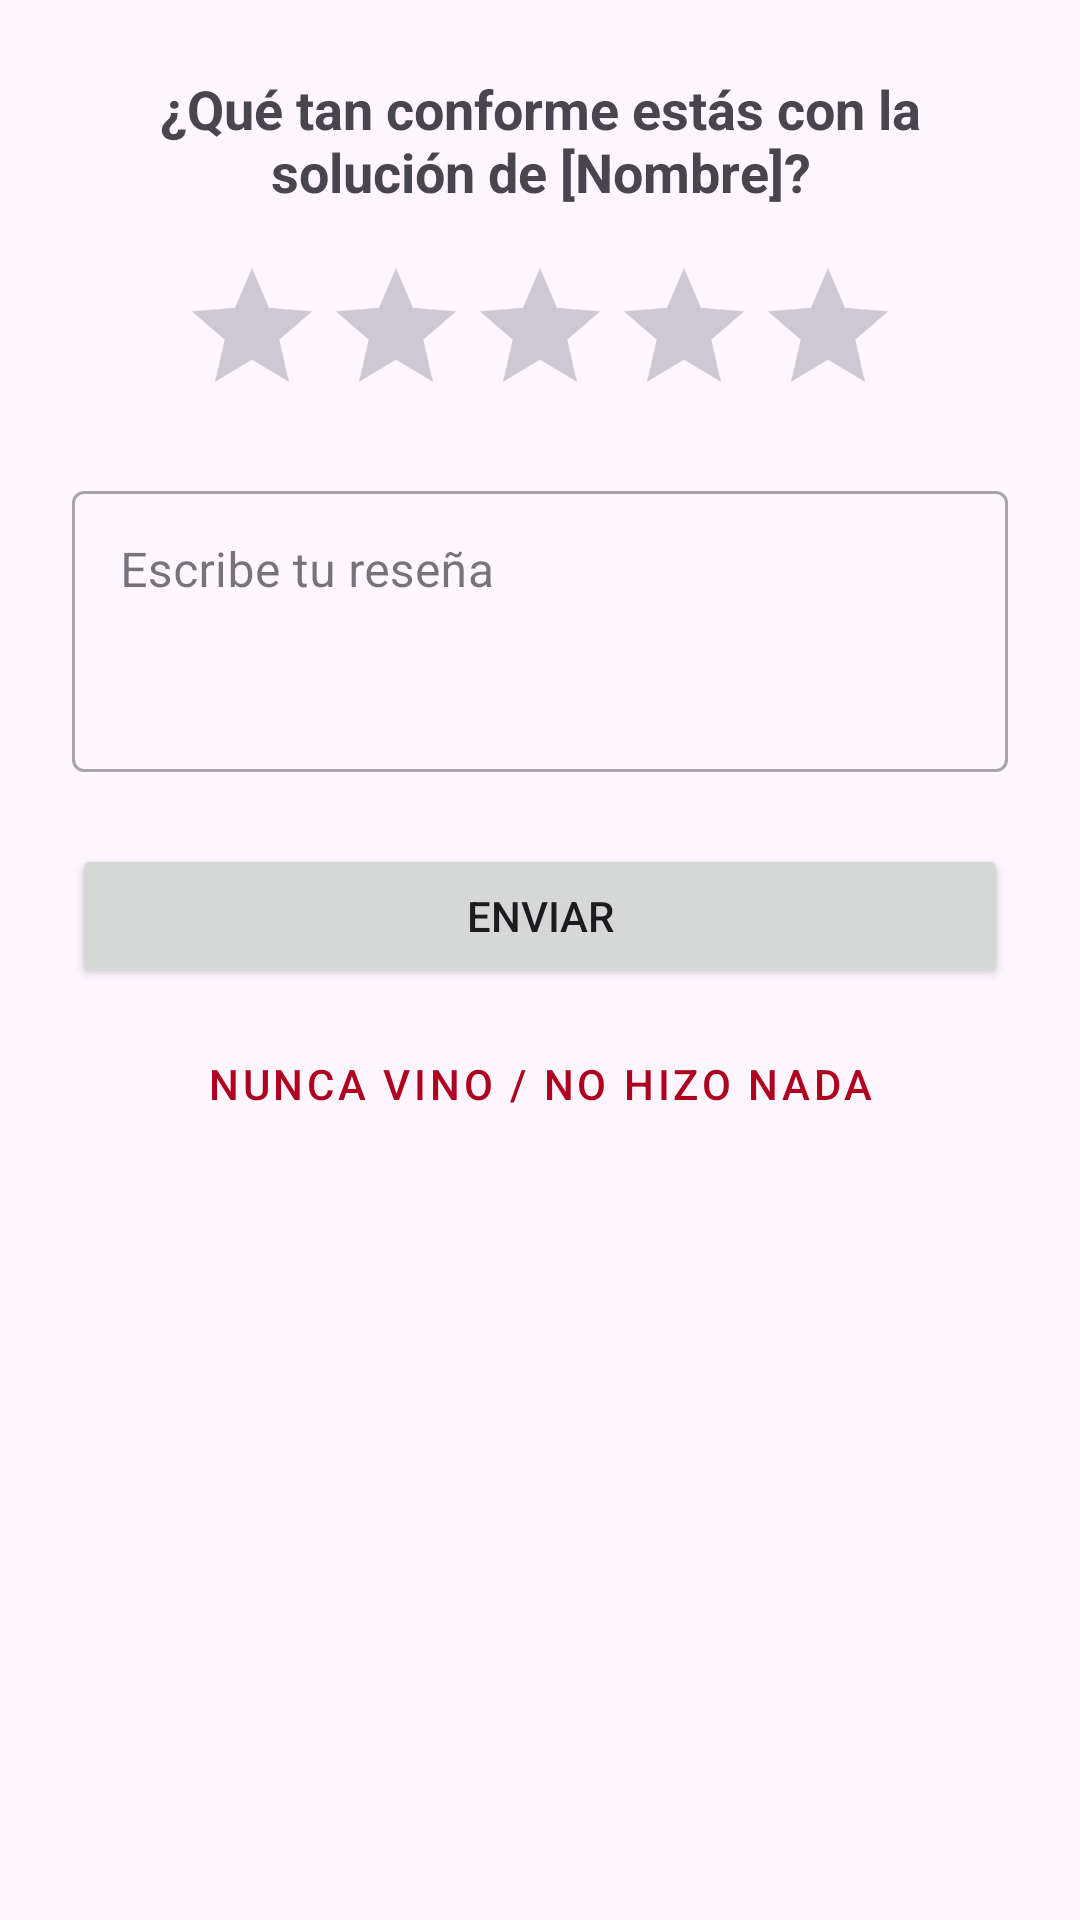

Write the Android layout XML for this screen, with the resource values it uses.
<!-- AndroidManifest.xml: application theme Theme.proyectoapptrabajador -->
<!-- res/layout/dialog_review.xml -->
<?xml version="1.0" encoding="utf-8"?>
<LinearLayout xmlns:android="http://schemas.android.com/apk/res/android"
    xmlns:tools="http://schemas.android.com/tools"
    android:layout_width="match_parent"
    android:layout_height="wrap_content"
    android:orientation="vertical"
    android:padding="24dp">

    <TextView
        android:id="@+id/txtReviewTitle"
        android:layout_width="wrap_content"
        android:layout_height="wrap_content"
        android:layout_gravity="center_horizontal"
        android:text="¿Qué tan conforme estás con la solución de [Nombre]?"
        android:textSize="18sp"
        android:textAlignment="center"
        android:textStyle="bold" />

    <RatingBar
        android:id="@+id/ratingBar"
        android:layout_width="wrap_content"
        android:layout_height="wrap_content"
        android:layout_gravity="center_horizontal"
        android:layout_marginTop="16dp"
        android:numStars="5"
        android:stepSize="1.0" />

    <com.google.android.material.textfield.TextInputLayout
        android:layout_width="match_parent"
        android:layout_height="wrap_content"
        android:layout_marginTop="16dp"
        style="@style/Widget.MaterialComponents.TextInputLayout.OutlinedBox">

        <com.google.android.material.textfield.TextInputEditText
            android:id="@+id/editTxtReviewComment"
            android:layout_width="match_parent"
            android:layout_height="wrap_content"
            android:hint="Escribe tu reseña"
            android:lines="3"
            android:gravity="top"/>
    </com.google.android.material.textfield.TextInputLayout>

    <Button
        android:id="@+id/btnEnviarReview"
        android:layout_width="match_parent"
        android:layout_height="wrap_content"
        android:layout_marginTop="24dp"
        android:text="Enviar" />

    <Button
        android:id="@+id/btnNuncaVino"
        android:layout_width="match_parent"
        android:layout_height="wrap_content"
        android:layout_marginTop="8dp"
        android:text="Nunca vino / no hizo nada"
        style="@style/Widget.MaterialComponents.Button.TextButton"
        android:textColor="@color/design_default_color_error"/>

</LinearLayout>
<!-- resources referenced by this layout -->
<resources>
  <style name="Theme.proyectoapptrabajador" parent="Base.Theme.proyectoapptrabajador" />
  <style name="Base.Theme.proyectoapptrabajador" parent="Theme.Material3.DayNight.NoActionBar">
          
          
      </style>
</resources>
